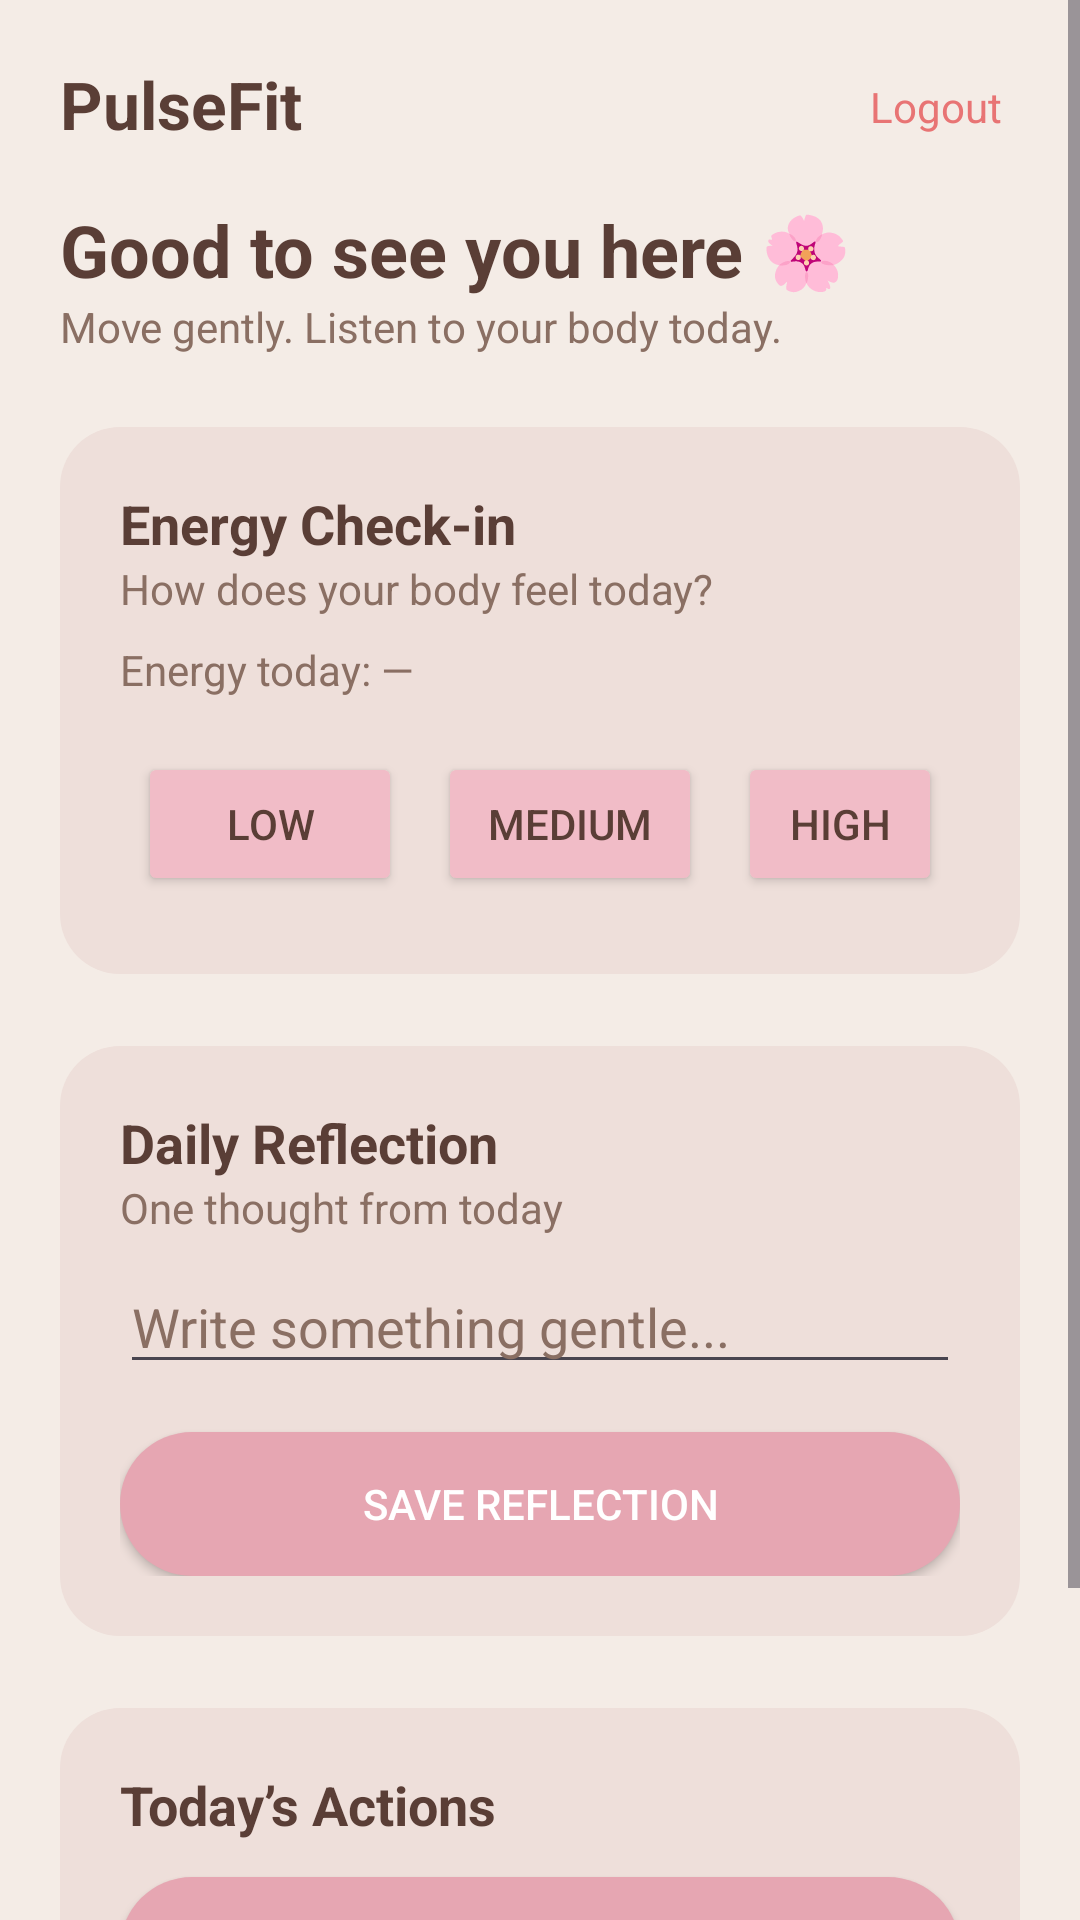

The Android layout XML behind this screen, and the referenced resources:
<!-- AndroidManifest.xml: application theme Theme.PulseFit -->
<!-- res/layout/activity_dashboard.xml -->
<?xml version="1.0" encoding="utf-8"?>
<ScrollView xmlns:android="http://schemas.android.com/apk/res/android"
    android:background="@color/bg_main"
    android:layout_width="match_parent"
    android:layout_height="match_parent">

    <LinearLayout
        android:padding="20dp"
        android:orientation="vertical"
        android:layout_width="match_parent"
        android:layout_height="wrap_content">

        
        <RelativeLayout
            android:layout_width="match_parent"
            android:layout_height="wrap_content"
            android:layout_marginBottom="16dp">

            <TextView
                android:id="@+id/txtTitle"
                android:text="PulseFit"
                android:textSize="22sp"
                android:textStyle="bold"
                android:textColor="@color/text_primary"
                android:layout_alignParentStart="true"
                android:layout_width="wrap_content"
                android:layout_height="wrap_content"/>

            <TextView
                android:id="@+id/btnLogout"
                android:text="Logout"
                android:textSize="14sp"
                android:textColor="@color/accent_action"
                android:layout_alignParentEnd="true"
                android:padding="6dp"
                android:layout_width="wrap_content"
                android:layout_height="wrap_content"/>
        </RelativeLayout>

        
        <TextView
            android:text="Good to see you here 🌸"
            android:textSize="24sp"
            android:textStyle="bold"
            android:textColor="@color/text_primary"
            android:layout_width="wrap_content"
            android:layout_height="wrap_content"/>

        <TextView
            android:text="Move gently. Listen to your body today."
            android:textColor="@color/text_secondary"
            android:layout_marginBottom="24dp"
            android:layout_width="wrap_content"
            android:layout_height="wrap_content"/>

        
        <LinearLayout
            android:background="@drawable/bg_card_round"
            android:padding="20dp"
            android:orientation="vertical"
            android:layout_marginBottom="24dp"
            android:layout_width="match_parent"
            android:layout_height="wrap_content">

            <TextView
                android:text="Energy Check-in"
                android:textStyle="bold"
                android:textColor="@color/text_primary"
                android:textSize="18sp"
                android:layout_width="wrap_content"
                android:layout_height="wrap_content"/>

            <TextView
                android:text="How does your body feel today?"
                android:textColor="@color/text_secondary"
                android:layout_marginBottom="8dp"
                android:layout_width="wrap_content"
                android:layout_height="wrap_content"/>

            <TextView
                android:id="@+id/txtEnergyStatus"
                android:text="Energy today: —"
                android:textColor="@color/text_secondary"
                android:layout_marginBottom="12dp"
                android:layout_width="wrap_content"
                android:layout_height="wrap_content"/>

            <LinearLayout
                android:orientation="horizontal"
                android:gravity="center"
                android:layout_width="match_parent"
                android:layout_height="wrap_content">

                <Button
                    android:id="@+id/btnLow"
                    android:text="Low"
                    android:backgroundTint="@color/accent_soft"
                    android:textColor="@color/text_primary"
                    android:layout_margin="6dp"
                    android:layout_width="wrap_content"
                    android:layout_height="wrap_content"/>

                <Button
                    android:id="@+id/btnMedium"
                    android:text="Medium"
                    android:backgroundTint="@color/accent_soft"
                    android:textColor="@color/text_primary"
                    android:layout_margin="6dp"
                    android:layout_width="wrap_content"
                    android:layout_height="wrap_content"/>

                <Button
                    android:id="@+id/btnHigh"
                    android:text="High"
                    android:backgroundTint="@color/accent_soft"
                    android:textColor="@color/text_primary"
                    android:layout_margin="6dp"
                    android:layout_width="wrap_content"
                    android:layout_height="wrap_content"/>
            </LinearLayout>
        </LinearLayout>

        
        <LinearLayout
            android:background="@drawable/bg_card_round"
            android:padding="20dp"
            android:orientation="vertical"
            android:layout_marginBottom="24dp"
            android:layout_width="match_parent"
            android:layout_height="wrap_content">

            <TextView
                android:text="Daily Reflection"
                android:textStyle="bold"
                android:textSize="18sp"
                android:textColor="@color/text_primary"
                android:layout_width="wrap_content"
                android:layout_height="wrap_content"/>

            <TextView
                android:text="One thought from today"
                android:textColor="@color/text_secondary"
                android:layout_marginBottom="8dp"
                android:layout_width="wrap_content"
                android:layout_height="wrap_content"/>

            <EditText
                android:id="@+id/etReflection"
                android:hint="Write something gentle..."
                android:textColor="@color/text_primary"
                android:textColorHint="@color/text_secondary"
                android:layout_marginBottom="16dp"
                android:layout_width="match_parent"
                android:layout_height="wrap_content"/>

            <Button
                android:id="@+id/btnSaveReflection"
                android:text="Save Reflection"
                android:background="@drawable/bg_button_pill"
                android:textColor="#FFFFFF"
                android:layout_width="match_parent"
                android:layout_height="wrap_content"/>
        </LinearLayout>

        
        <LinearLayout
            android:background="@drawable/bg_card_round"
            android:padding="20dp"
            android:orientation="vertical"
            android:layout_width="match_parent"
            android:layout_height="wrap_content">

            <TextView
                android:text="Today’s Actions"
                android:textStyle="bold"
                android:textSize="18sp"
                android:textColor="@color/text_primary"
                android:layout_marginBottom="12dp"
                android:layout_width="wrap_content"
                android:layout_height="wrap_content"/>

            <Button
                android:id="@+id/btnLogMovement"
                android:text="Log Gentle Movement"
                android:background="@drawable/bg_button_pill"
                android:textColor="#FFFFFF"
                android:layout_marginBottom="12dp"
                android:layout_width="match_parent"
                android:layout_height="wrap_content"/>

            <Button
                android:id="@+id/btnBodyInsights"
                android:text="View Body Insights"
                android:background="@drawable/bg_button_pill"
                android:textColor="#FFFFFF"
                android:layout_width="match_parent"
                android:layout_height="wrap_content"/>
        </LinearLayout>

    </LinearLayout>
</ScrollView>
<!-- resources referenced by this layout -->
<resources>
  <color name="accent_action">#E87474</color>
  <color name="accent_soft">#F1BCC7</color>
  <color name="bg_main">#F4ECE6</color>
  <color name="text_primary">#5A3E36</color>
  <color name="text_secondary">#8A6F63</color>
  <!-- drawable bg_button_pill (drawable) -->
  <?xml version="1.0" encoding="utf-8"?>
  <shape xmlns:android="http://schemas.android.com/apk/res/android">
      <solid android:color="@color/accent_primary"/>
      <corners android:radius="28dp"/>
  </shape>
  <!-- drawable bg_card_round (drawable) -->
  <?xml version="1.0" encoding="utf-8"?>
  <shape xmlns:android="http://schemas.android.com/apk/res/android">
      <solid android:color="@color/bg_card"/>
      <corners android:radius="20dp"/>
  </shape>
  <style name="Theme.PulseFit" parent="Theme.Material3.Light.NoActionBar">
          <item name="android:windowBackground">@color/bg_main</item>
          <item name="colorPrimary">@color/accent</item>
          <item name="colorSecondary">@color/accent_soft</item>
  
          
          <item name="android:statusBarColor">@color/bg_main</item>
          <item name="android:navigationBarColor">@color/bg_main</item>
  
          
          <item name="android:colorControlHighlight">@color/accent_soft</item>
      </style>
  <color name="accent_primary">#E6A6B2</color>
  <color name="bg_card">#EEDFDA</color>
  <color name="accent">#E6A6B2</color>
</resources>
